Run: headless pygame with SDL's dummy video driver; simulated clock (each Clock.tick advances the game by its frame time, no real sleeping); random seed 0; keys injected as events and as key.get_pressed() state; no mouse input; restart key SPACE tapped at the start of phases 3 and 4.
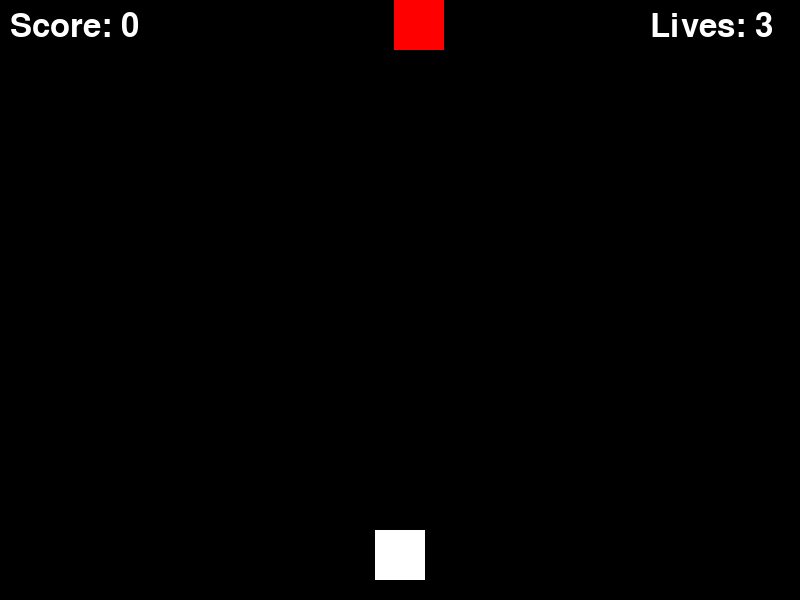
Frame 1 of 4 · flips 1–60 · no input
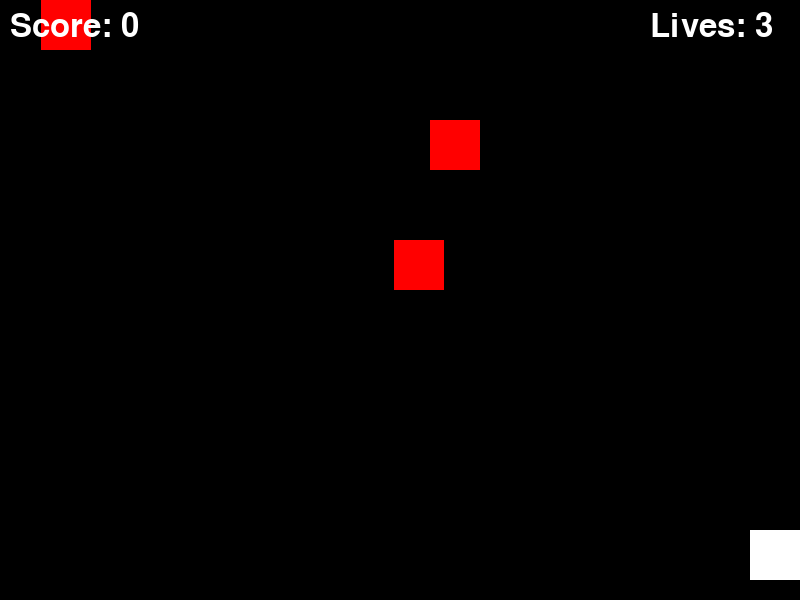
Frame 2 of 4 · flips 61–180 · tapped SPACE, RETURN · held RIGHT (→), D
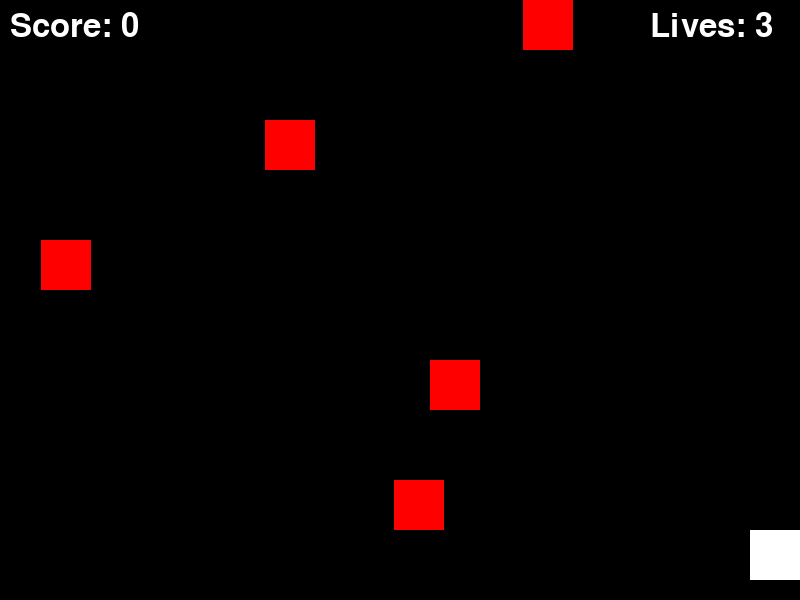
Frame 3 of 4 · flips 181–300 · tapped SPACE · held DOWN (↓), S
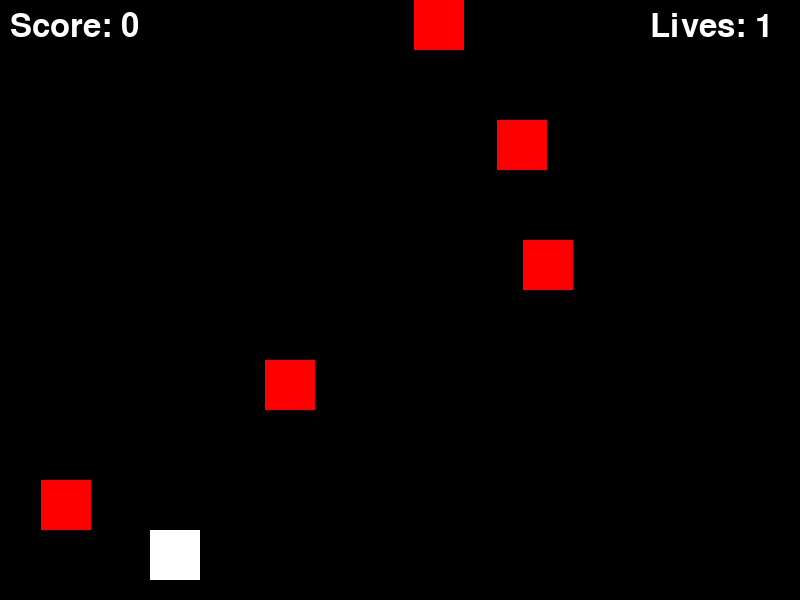
Frame 4 of 4 · flips 301–420 · tapped SPACE · held LEFT (←), A, UP (↑), W

The pygame program that drew these frames:

import pygame
import sys
import random

# 初始化 Pygame
pygame.init()

# 设置窗口大小
screen_width = 800
screen_height = 600

# 定义颜色
black = (0, 0, 0)
white = (255, 255, 255)
red = (255, 0, 0)

# 初始化窗口
screen = pygame.display.set_mode((screen_width, screen_height))
pygame.display.set_caption("外星人入侵")

# 设置字体
font = pygame.font.SysFont(None, 48)

# 定义玩家飞船
player_width = 50
player_height = 50
player_x = screen_width // 2 - player_width // 2
player_y = screen_height - 20 - player_height
player_speed = 5

# 定义子弹
bullet_width = 5
bullet_height = 15
bullet_speed = 7
bullets = []

# 定义外星人
alien_width = 50
alien_height = 50
alien_speed = 2
alien_spawn_delay = 60
aliens = []

# 初始化游戏状态
score = 0
lives = 3
game_over = False

# 生成外星人
def spawn_alien():
    alien = {
        'rect': pygame.Rect(random.randint(0, screen_width - alien_width), 0, alien_width, alien_height),
        'speed': alien_speed
    }
    aliens.append(alien)

# 游戏主循环
clock = pygame.time.Clock()
while True:
    for event in pygame.event.get():
        if event.type == pygame.QUIT:
            pygame.quit()
            sys.exit()

    keys = pygame.key.get_pressed()
    if not game_over:
        if keys[pygame.K_LEFT] and player_x > 0:
            player_x -= player_speed
        if keys[pygame.K_RIGHT] and player_x < screen_width - player_width:
            player_x += player_speed
        if keys[pygame.K_SPACE]:
            bullet = pygame.Rect(player_x + player_width // 2 - bullet_width // 2, player_y, bullet_width, bullet_height)
            bullets.append(bullet)

    # 移动子弹
    for bullet in bullets:
        bullet.y -= bullet_speed

    # 移动外星人
    for alien in aliens:
        alien['rect'].y += alien['speed']

    # 检测子弹与外星人的碰撞
    for bullet in bullets[:]:
        for alien in aliens[:]:
            if bullet.colliderect(alien['rect']):
                bullets.remove(bullet)
                aliens.remove(alien)
                score += 1

    # 检测外星人是否到达底部或与玩家飞船碰撞
    for alien in aliens[:]:
        if alien['rect'].bottom >= screen_height or alien['rect'].colliderect(player_x, player_y, player_width, player_height):
            aliens.remove(alien)
            lives -= 1

    # 生成新的外星人
    alien_spawn_delay -= 1
    if alien_spawn_delay <= 0:
        spawn_alien()
        alien_spawn_delay = 60

    # 检测游戏结束条件
    if lives <= 0:
        game_over = True

    # 绘制背景
    screen.fill(black)

    # 绘制玩家飞船
    pygame.draw.rect(screen, white, (player_x, player_y, player_width, player_height))

    # 绘制子弹
    for bullet in bullets:
        pygame.draw.rect(screen, white, bullet)

    # 绘制外星人
    for alien in aliens:
        pygame.draw.rect(screen, red, alien['rect'])

    # 绘制分数和生命
    score_text = font.render(f"Score: {score}", True, white)
    screen.blit(score_text, (10, 10))

    lives_text = font.render(f"Lives: {lives}", True, white)
    screen.blit(lives_text, (screen_width - 150, 10))

    # 绘制游戏结束文本
    if game_over:
        game_over_text = font.render("Game Over", True, white)
        screen.blit(game_over_text, (screen_width // 2 - 100, screen_height // 2 - 24))

    # 更新显示
    pygame.display.flip()

    # 控制帧率
    clock.tick(60)
